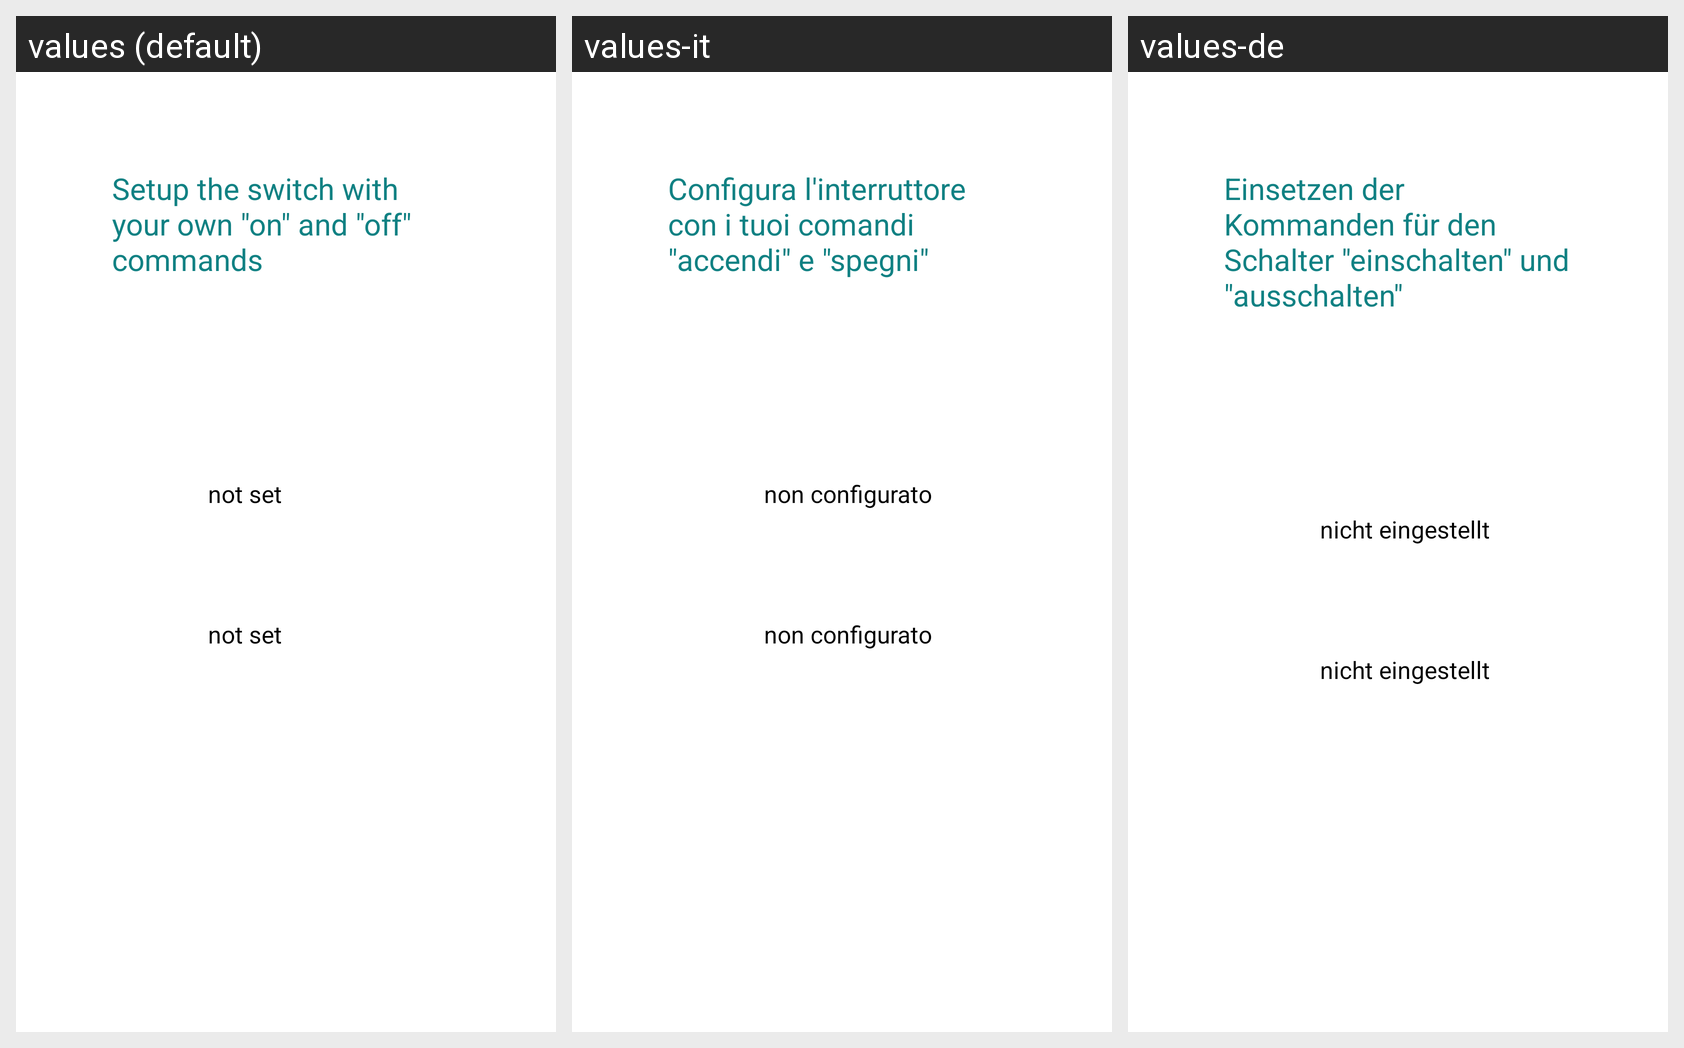

For this localized Android screen grid, give each drawn string resource with its value in every locale shown.
Android screen res/layout/activity_switch_profile_settings.xml rendered under 3 locales, left to right: values (default), values-it, values-de. Device: Nexus 5 (rendered at 1080×1920; each locale shown at half size, 540×960, under a caption strip naming it); theme AppThemeActionBar.
Strings drawn on this screen, with the default value and each locale's value (text and hints the layout hard-codes, and strings that could not be matched under every locale, appear in the picture but are not listed):

config_switch_header_message
  values: Setup the switch with your own "on" and "off" commands
  values-it: Configura l'interruttore con i tuoi comandi "accendi" e "spegni"
  values-de: Einsetzen der Kommanden für den Schalter "einschalten" und "ausschalten"

controller_command_not_set
  values: not set
  values-it: non configurato
  values-de: nicht eingestellt
